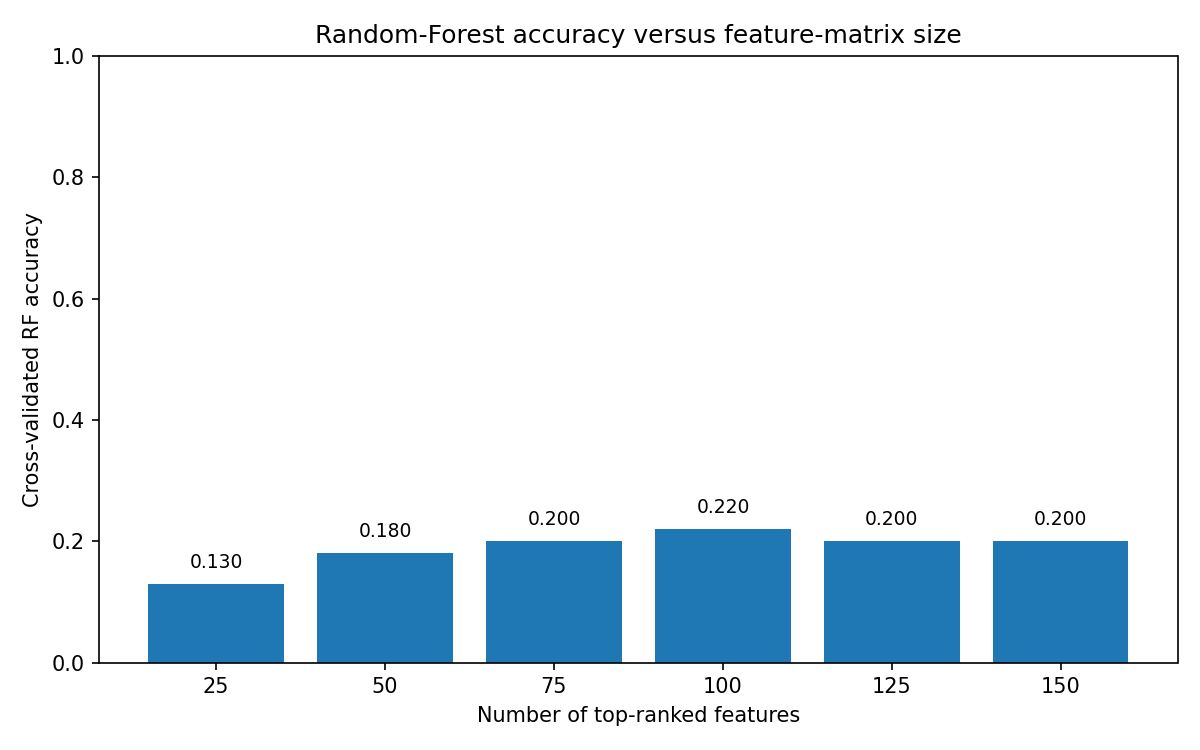

The table this chart was drawn from, first rows:
feature_count	mean_cv_accuracy	sd_cv_accuracy
25	0.13	0.05099
50	0.18	0.09274
75	0.2	0.08367
100	0.22	0.08124
125	0.2	0.08367
150	0.2	0.08367
